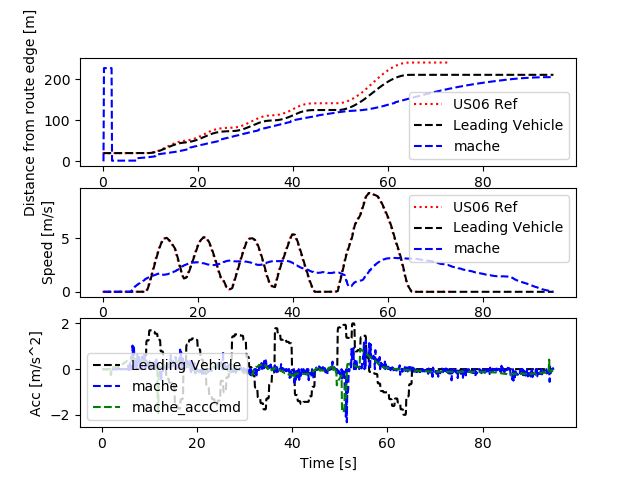

Source data for this figure (header and first rows):
Realtime [sec], Sim Time [sec], Sim Time from MPC [sec], MPC runtime, v0_dist [m], v0_lane [-], v0_spd [m/s], v0_acc [m/s2], v1_dist [m], v1_lane [-], v1_spd [m/s], v1_acc [m/s2], v1_accCmd [m/s2]
0.0, 0.0, 0.0, 0.0, 0.0, 0.0, 0.0, 0.0, 0.0, 0.0, 0.0, 0.0, 0.0
0.0, 0.0, 0.0, 0.0, 0.0, 0.0, 0.0, 0.0, 0.0, 0.0, 0.0, 0.0, 0.0
0.0, 0.0, 0.0, 0.0, 0.0, 0.0, 0.0, 0.0, 0.0, 0.0, 0.0, 0.0, 0.0
0.0, 0.2, 0.0, 0.01037, 20.0, 0.0, 0.0, 0.0, 0.0, 0.0, 0.0, 0.0, 0.0
0.1212, 0.3, 0.0, 0.01893, 20.0, 0.0, 0.0, 0.0, 226.6, 0.0, 0.0, 0.0, 0.0
0.1434, 0.4, 0.0, 0.005357, 20.0, 0.0, 0.0, 0.0, 226.6, 0.0, 0.0, 0.0, 0.0
0.2089, 0.5, 0.0, 0.005711, 20.0, 0.0, 0.0, 0.0, 226.6, 0.0, 0.0, 0.0, 0.0
0.31, 0.6, 0.0, 0.005175, 20.0, 0.0, 0.0, 0.0, 226.6, 0.0, 0.0, 0.0, 0.0
0.4089, 0.7, 0.0, 0.01588, 20.0, 0.0, 0.0, 0.0, 226.6, 0.0, 0.0, 0.0, 0.0
0.5231, 0.8, 0.0, 0.01452, 20.0, 0.0, 0.0, 0.0, 226.6, 0.0, 0.0, 0.0, 0.0
0.6217, 0.9, 0.0, 0.01225, 20.0, 0.0, 0.0, 0.0, 226.6, 0.0, 0.0, 0.0, 0.0
0.7196, 1.0, 0.0, 0.01382, 20.0, 0.0, 0.0, 0.0, 226.6, 0.0, 0.0, 0.0, 0.0
0.8191, 1.1, 0.0, 0.01332, 20.0, 0.0, 0.0, 0.0, 226.6, 0.0, 0.0, 0.0, 0.0
0.9177, 1.2, 0.0, 0.01178, 20.0, 0.0, 0.0, 0.0, 226.6, 0.0, 0.0, 0.0, 0.0
1.118, 1.3, 0.0, 0.007442, 20.0, 0.0, 0.0, 0.0, 226.6, 0.0, 0.0, 0.0, 0.0
1.128, 1.4, 0.0, 0.01257, 20.0, 0.0, 0.0, 0.0, 226.6, 0.0, 0.0, 0.0, 0.0
1.216, 1.5, 0.0, 0.013, 20.0, 0.0, 0.0, 0.0, 226.6, 0.0, 0.0, 0.0, 0.0
1.319, 1.6, 0.0, 0.01408, 20.0, 0.0, 0.0, 0.0, 226.6, 0.0, 0.0, 0.0, 0.0
1.419, 1.7, 0.0, 0.01334, 20.0, 0.0, 0.0, 0.0, 226.6, 0.0, 0.0, 0.0, 0.0
1.52, 1.8, 0.0, 0.01348, 20.0, 0.0, 0.0, 0.0, 226.6, 0.0, 0.0, 0.0, 0.0
1.62, 1.9, 1.8, 0.01353, 20.0, 0.0, 0.0, 0.0, 226.6, 0.0, 0.0, 0.0, -0.2533
1.72, 2.0, 1.8, 0.007735, 20.0, 0.0, 0.0, 0.0, 1.631, 0.0, 0.003254, 0.03254, -0.2526
1.815, 2.1, 2.0, 0.009826, 20.0, 0.0, 0.0, 0.0, 1.631, 0.0, 0.002637, -0.006174, 0.08324
1.916, 2.2, 2.0, 0.00928, 20.0, 0.0, 0.0, 0.0, 1.631, 0.0, 0.0009977, -0.01639, 0.08209
2.016, 2.3, 2.2, 0.007869, 20.0, 0.0, 0.0, 0.0, 1.631, 0.0, 0.003069, 0.02072, 0.0828
2.215, 2.4, 2.2, 0.008068, 20.0, 0.0, 0.0, 0.0, 1.631, 0.0, 0.0007251, -0.02344, 0.0828
2.228, 2.5, 2.3, 0.00782, 20.0, 0.0, 0.0, 0.0, 1.631, 0.0, 0.0007251, 0.0, 0.08297
2.315, 2.6, 2.3, 0.008144, 20.0, 0.0, 0.0, 0.0, 1.631, 0.0, 0.001519, 0.007939, 0.08269
2.414, 2.7, 2.6, 0.01116, 20.0, 0.0, 0.0, 0.0, 1.631, 0.0, 0.003202, 0.01683, 0.08298
2.517, 2.8, 2.6, 0.0103, 20.0, 0.0, 0.0, 0.0, 1.631, 0.0, 0.002472, -0.007307, 0.08386
2.617, 2.9, 2.8, 0.01071, 20.0, 0.0, 0.0, 0.0, 1.631, 0.0, 0.000777, -0.01695, 0.08433
2.718, 3.0, 2.8, 0.009414, 20.0, 0.0, 0.0, 0.0, 1.631, 0.0, 0.00248, 0.01703, 0.08416
2.816, 3.1, 3.0, 0.00956, 20.0, 0.0, 0.0, 0.0, 1.631, 0.0, 0.001574, -0.009055, 0.08588
2.917, 3.2, 3.0, 0.0104, 20.0, 0.0, 0.0, 0.0, 1.631, 0.0, 0.001477, -0.0009689, 0.08485
3.017, 3.3, 3.2, 0.00924, 20.0, 0.0, 0.0, 0.0, 1.631, 0.0, 0.001423, -0.0005429, 0.08641
3.116, 3.4, 3.3, 0.007912, 20.0, 0.0, 0.0, 0.0, 1.631, 0.0, 0.001423, 0.0, 0.09556
3.314, 3.5, 3.3, 0.006282, 20.0, 0.0, 0.0, 0.0, 1.63, 0.0, 0.003913, 0.0249, 0.09556
3.324, 3.6, 3.3, 0.01061, 20.0, 0.0, 0.0, 0.0, 1.63, 0.0, 0.003913, 0.0, 0.09586
3.417, 3.7, 3.6, 0.008565, 20.0, 0.0, 0.0, 0.0, 1.629, 0.0, 0.00373, -0.001834, 0.127
3.513, 3.8, 3.6, 0.01048, 20.0, 0.0, 0.0, 0.0, 1.629, 0.0, 0.002582, -0.01147, 0.1273
3.617, 3.9, 3.8, 0.01013, 20.0, 0.0, 0.0, 0.0, 1.628, 0.0, 0.004176, 0.01594, 0.149
3.717, 4.0, 3.8, 0.009731, 20.0, 0.0, 0.0, 0.0, 1.628, 0.0, 0.003362, -0.008136, 0.1499
3.817, 4.1, 4.0, 0.01043, 20.0, 0.0, 0.0, 0.0, 1.627, 0.0, 0.00305, -0.003125, 0.1784
3.918, 4.2, 4.0, 0.01044, 20.0, 0.0, 0.0, 0.0, 1.627, 0.0, 0.002571, -0.004784, 0.1782
4.018, 4.3, 4.2, 0.009257, 20.0, 0.0, 0.0, 0.0, 1.626, 0.0, 0.002781, 0.002099, 0.2067
4.116, 4.4, 4.2, 0.009072, 20.0, 0.0, 0.0, 0.0, 1.626, 0.0, 0.002781, 0.0, 0.2077
4.216, 4.5, 4.4, 0.008386, 20.0, 0.0, 0.0, 0.0, 1.625, 0.0, 0.001925, -0.008557, 0.2364
4.415, 4.6, 4.4, 0.004572, 20.0, 0.0, 0.0, 0.0, 1.625, 0.0, 0.001651, -0.002741, 0.2364
4.423, 4.7, 4.6, 0.01023, 20.0, 0.0, 0.0, 0.0, 1.625, 0.0, 0.001651, 0.0, 0.2663
4.518, 4.8, 4.6, 0.003371, 20.0, 0.0, 0.0, 0.0, 1.624, 0.0, 0.001094, -0.005573, 0.2668
4.606, 4.9, 4.8, 0.003396, 20.0, 0.0, 0.0, 0.0, 1.624, 0.0, 0.001283, 0.001885, 0.2966
4.707, 5.0, 4.8, 0.009811, 20.0, 0.0, 0.0, 0.0, 1.624, 0.0, 0.002853, 0.0157, 0.2967
4.817, 5.1, 5.0, 0.009387, 20.0, 0.0, 0.0, 0.0, 1.623, 0.0, 0.002684, -0.001688, 0.3274
4.917, 5.2, 5.0, 0.003577, 20.0, 0.0, 0.0, 0.0, 1.623, 0.0, 0.001327, -0.01357, 0.3288
5.011, 5.3, 5.2, 0.008814, 20.0, 0.0, 0.0, 0.0, 1.623, 0.0, 0.003309, 0.01982, 0.3562
5.116, 5.4, 5.2, 0.009056, 20.0, 0.0, 0.0, 0.0, 1.623, 0.0, 0.003309, 0.0, 0.3683
5.216, 5.5, 5.4, 0.008941, 20.0, 0.0, 0.0, 0.0, 1.623, 0.0, 0.006093, 0.02784, 0.3864
5.317, 5.6, 5.5, 0.007945, 20.0, 0.0, 0.0, 0.0, 1.621, 0.0, 0.02192, 0.1582, 0.3912
5.515, 5.7, 5.5, 0.0068, 20.0, 0.0, 0.0, 0.0, 1.616, 0.0, 0.01944, -0.02474, 0.3912
5.524, 5.8, 5.5, 0.008623, 20.0, 0.0, 0.0, 0.0, 1.616, 0.0, 0.01944, 0.0, 0.3904
... 891 more rows
